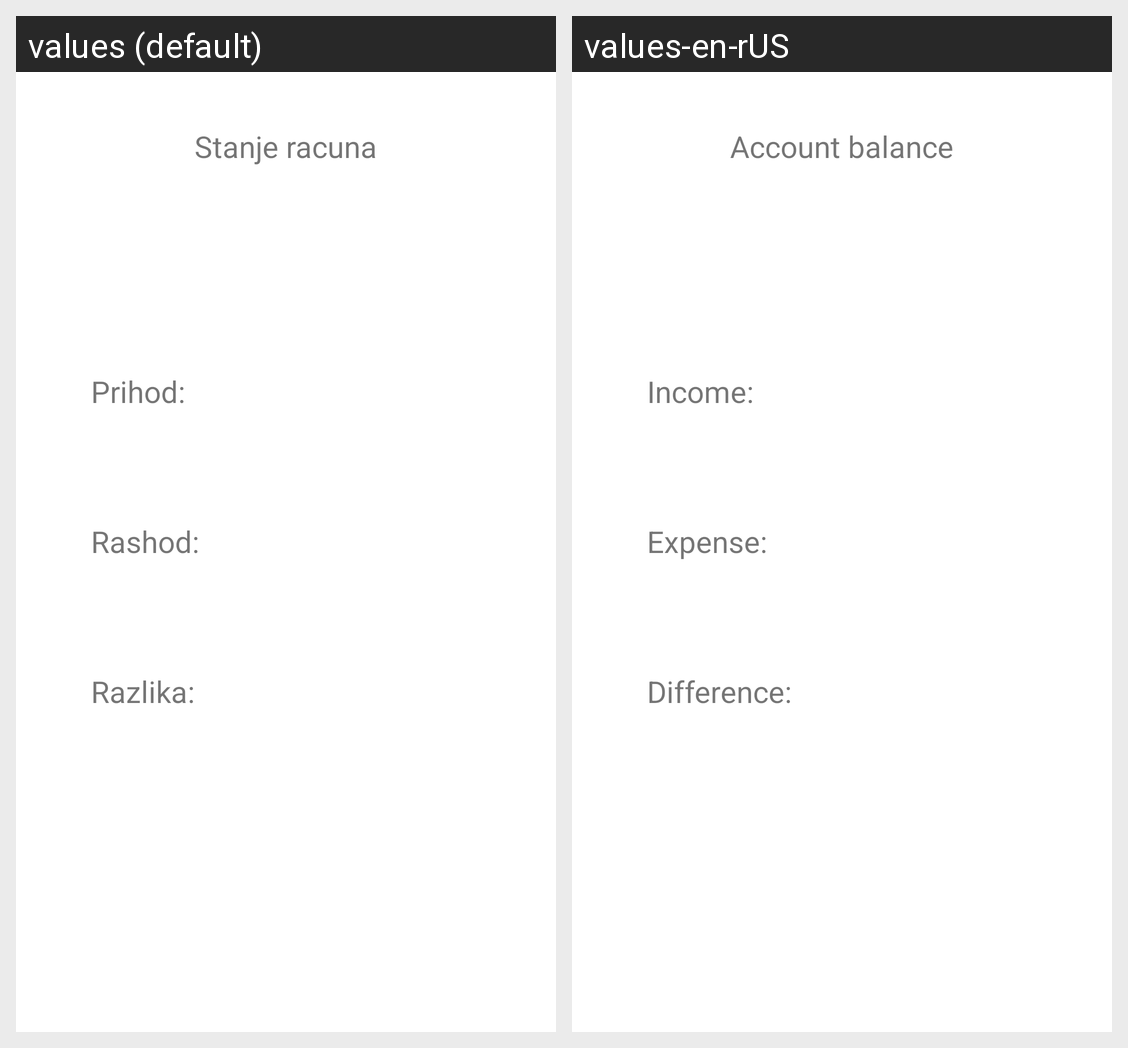

Locale-by-locale string values for the Android screen shown in this grid:
Android screen res/layout/fragment_stanje.xml rendered under 2 locales, left to right: values (default), values-en-rUS. Device: Nexus 5 (rendered at 1080×1920; each locale shown at half size, 540×960, under a caption strip naming it); theme Theme.RAFWallet.
Strings drawn on this screen, with the default value and each locale's value (text and hints the layout hard-codes, and strings that could not be matched under every locale, appear in the picture but are not listed):

stanje_racuna
  values: Stanje racuna
  values-en-rUS: Account balance

prihod
  values: Prihod:
  values-en-rUS: Income:

rashod
  values: Rashod:
  values-en-rUS: Expense:

razlika
  values: Razlika:
  values-en-rUS: Difference:
